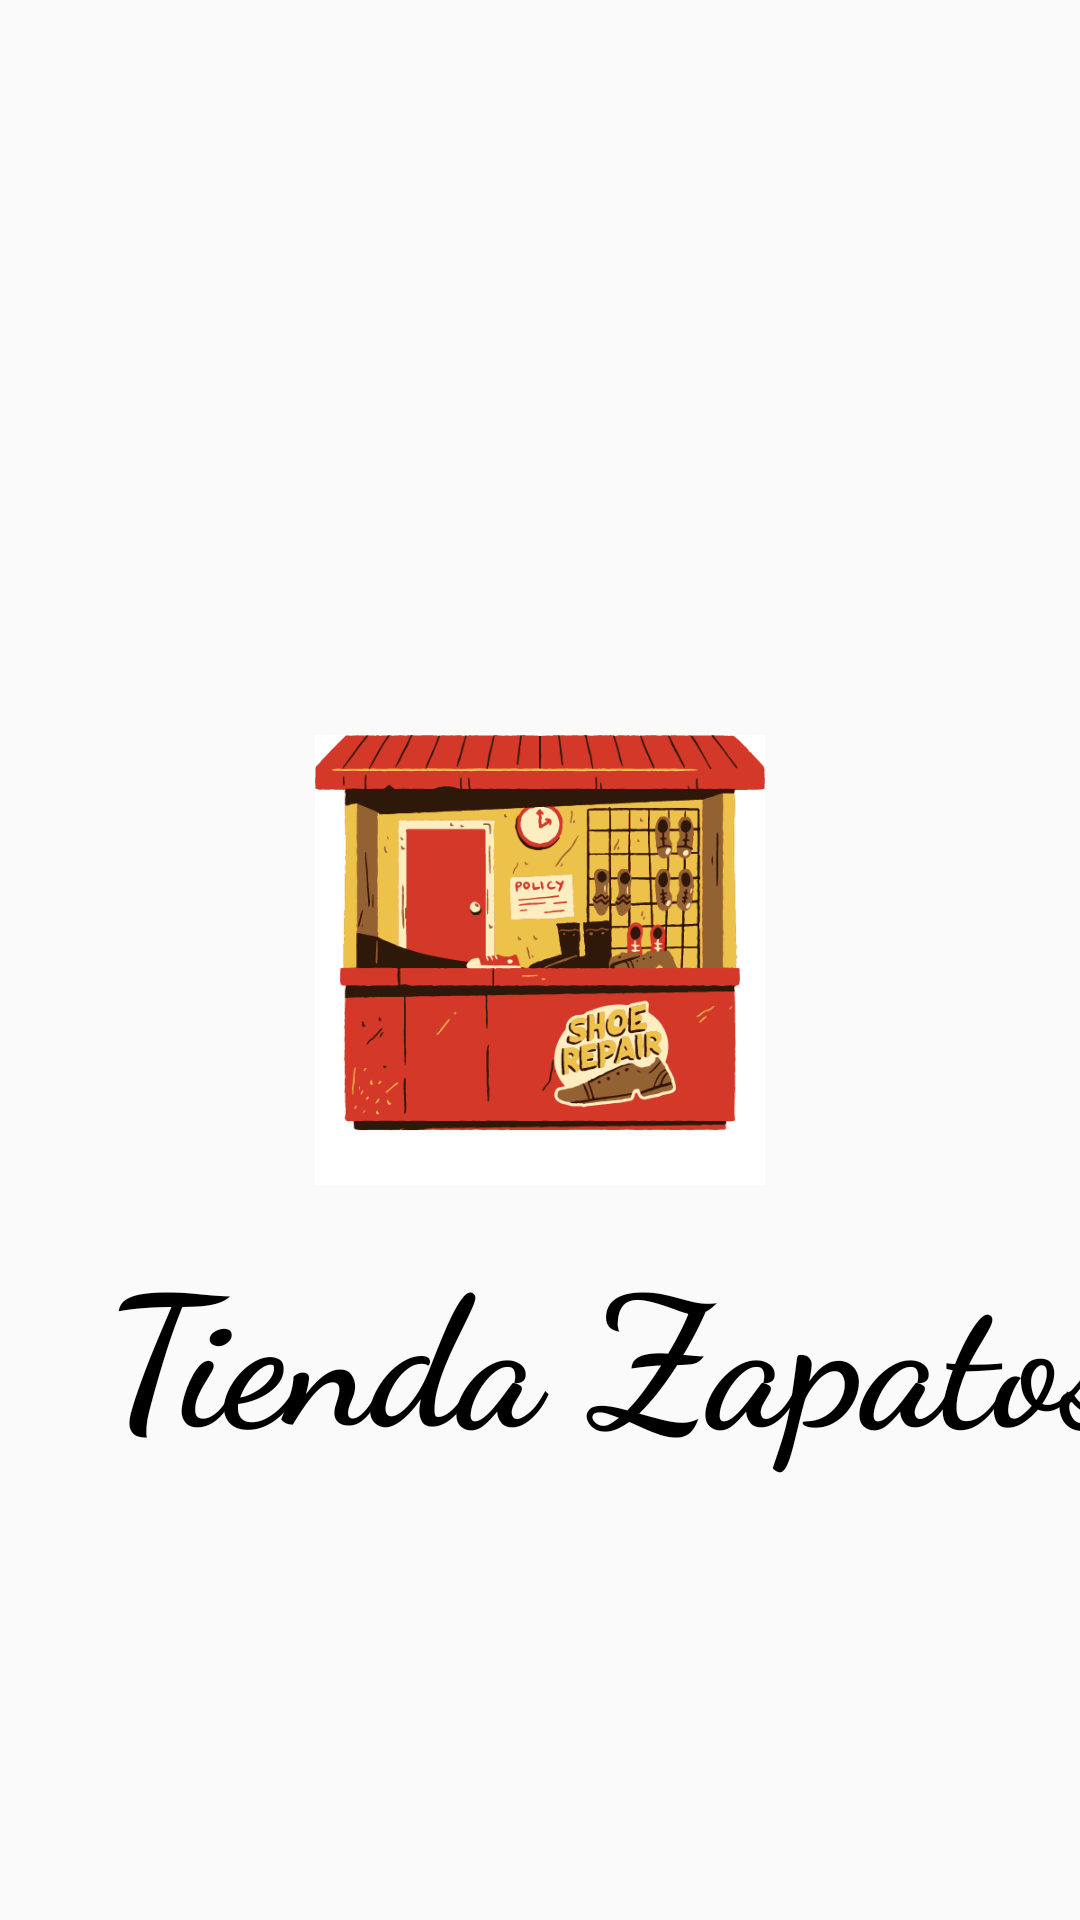

Layout XML and referenced resources for this Android screen:
<!-- AndroidManifest.xml: application theme Theme.Tienda_Zapatos -->
<!-- res/layout/main_fragment.xml -->
<?xml version="1.0" encoding="utf-8"?>
<androidx.constraintlayout.widget.ConstraintLayout xmlns:android="http://schemas.android.com/apk/res/android"
    xmlns:app="http://schemas.android.com/apk/res-auto"
    xmlns:tools="http://schemas.android.com/tools"
    android:orientation="vertical"
    android:layout_width="match_parent"
    android:layout_height="match_parent">

    <ImageView
        android:id="@+id/images"
        android:layout_width="150dp"
        android:layout_height="150dp"
        android:background="@drawable/circle"
        android:src="@drawable/shoes"
        app:layout_constraintBottom_toBottomOf="parent"
        app:layout_constraintEnd_toEndOf="parent"
        app:layout_constraintStart_toStartOf="parent"
        app:layout_constraintTop_toTopOf="parent"/>


    <TextView
        android:id="@+id/principal"
        android:layout_width="wrap_content"
        android:layout_height="wrap_content"
        android:layout_marginStart="35dp"
        android:layout_marginTop="13dp"
        android:fontFamily="cursive"
        android:text="@string/tienda_zapatos"
        android:textColor="@color/black"
        android:textSize="60sp"
        android:textStyle="bold"
        app:layout_constraintStart_toStartOf="parent"
        app:layout_constraintTop_toBottomOf="@+id/images"
        />


</androidx.constraintlayout.widget.ConstraintLayout>
<!-- resources referenced by this layout -->
<resources>
  <color name="black">#FF000000</color>
  <!-- drawable circle (drawable) -->
  <?xml version="1.0" encoding="utf-8"?>
  <shape xmlns:android="http://schemas.android.com/apk/res/android">
  <solid
      android:color="@color/fucsia"/>
  
      <size android:width="100dp"
          android:height="100dp"/>
      <corners
          android:radius="300dp"/>
  
  </shape>
  <!-- drawable shoes: png bitmap (drawable, 62662 bytes) -->
  <string name="tienda_zapatos">Tienda Zapatos</string>
  <style name="Theme.Tienda_Zapatos" parent="Base.Theme.Tienda_Zapatos" />
  <color name="fucsia">#BF0B3B</color>
  <style name="Base.Theme.Tienda_Zapatos" parent="Theme.AppCompat.DayNight.NoActionBar">
          
           <item name="colorPrimary">@color/colorPrimary</item>
          <item name="colorPrimaryDark">@color/colorPrimaryDark</item>
          <item name="colorAccent">@color/colorAccent</item>
      </style>
  <color name="colorPrimary">#501B70</color>
  <color name="colorPrimaryDark">#025951</color>
  <color name="colorAccent">#38184C</color>
</resources>
